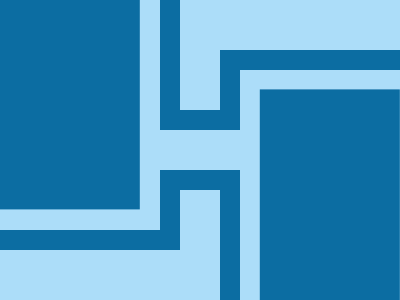

Reproduce this picture with HTML and CSS.

<body bgcolor=#ACDDF9>
<div></div>
<p></p>
<p b>
<style>
*{
    margin:0;
    position:fixed;
    top:50%;
    left:50%
}
div{
    width:140;
    height:220;
    background:#0C6DA2;
    transform:translate(-143%,-73%);
    box-shadow:260px 100px#0C6DA2
}
p{
    height:40;
    width:20;
    background:#0C6DA2;
    transform:translate(100%,-200%);
    box-shadow:-60px 120px#0C6DA2,-60px 140px#0C6DA2,0 120px#0C6DA2,0 160px#0C6DA2,0 200px#0C6DA2,-60px 0#0C6DA2,-60px -40px#0C6DA2,-60px -80px#0C6DA2
}
[b]{
    width:80;
    height:20;
    transform:translate(-50%,-200%);
    box-shadow:60px -60px#0C6DA2,120px -60px#0C6DA2,160px -60px#0C6DA2,0 60px#0C6DA2,-160px 120px#0C6DA2,-80px 120px #0C6DA2
}    